Run: headless pygame with SDL's dummy video driver; simulated clock (each Clock.tick advances the game by its frame time, no real sleeping); random seed 0; keys injected as events and as key.get_pressed() state; no mouse input.
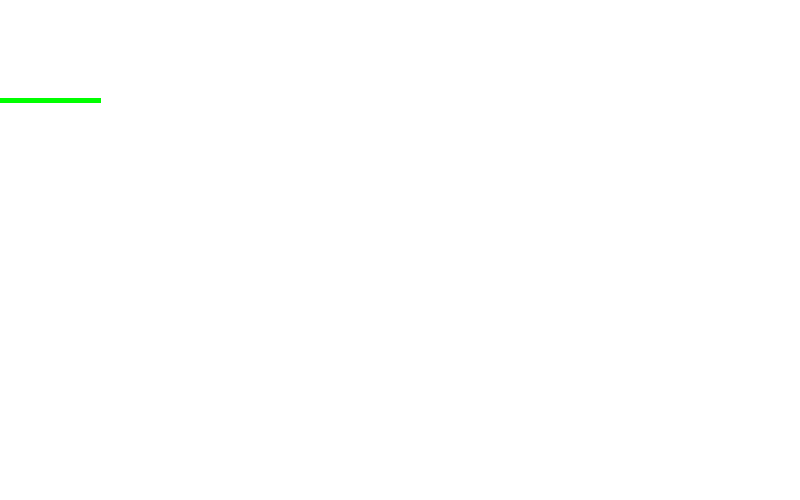
Frame 1 of 4 · flips 1–60 · no input
Frame 2 of 4 · flips 61–180 · tapped SPACE, RETURN · held RIGHT (→), D · screen unchanged from frame 1, image omitted
Frame 3 of 4 · flips 181–300 · held DOWN (↓), S · screen unchanged from frame 2, image omitted
Frame 4 of 4 · flips 301–420 · held LEFT (←), A, UP (↑), W · screen unchanged from frame 3, image omitted

The pygame program that drew these frames:

#Importamos la librería de pygame y sys que nos permitirá cerrar la ventana
import pygame, sys
#Iniciamos pygame
pygame.init()

#Definimos los colores
BLACK = (0, 0, 0)
WHITE = (255, 255, 255)
GREEN = (0, 255, 0)
RED = (255, 0, 0)
BLUE = (0, 0, 255)

#Definimos el tamaño de la ventana en la variable size y creamos la ventana
size = (800, 500)
screen = pygame.display.set_mode(size)

while True:
    #Registramos todos los eventos que ocurren con el For
    for event in pygame.event.get():
        #Si se pulsa en el boton exit de la ventana de pygame, la cerramos
        if event.type == pygame.QUIT:
            sys.exit()
    #Poner color de fondo a la pantalla
    screen.fill(WHITE)
    #######Zona de dibujo
    #Dibujamos una linea en pantalla verde que vaya desde las dos posiciones
    #definidas y que tenga un grosor de 5
    pygame.draw.line(screen, GREEN, [0, 100], [100, 100], 5)


    #######Fin Zona de dibujo
    #Actualizamos pantalla
    pygame.display.flip()
